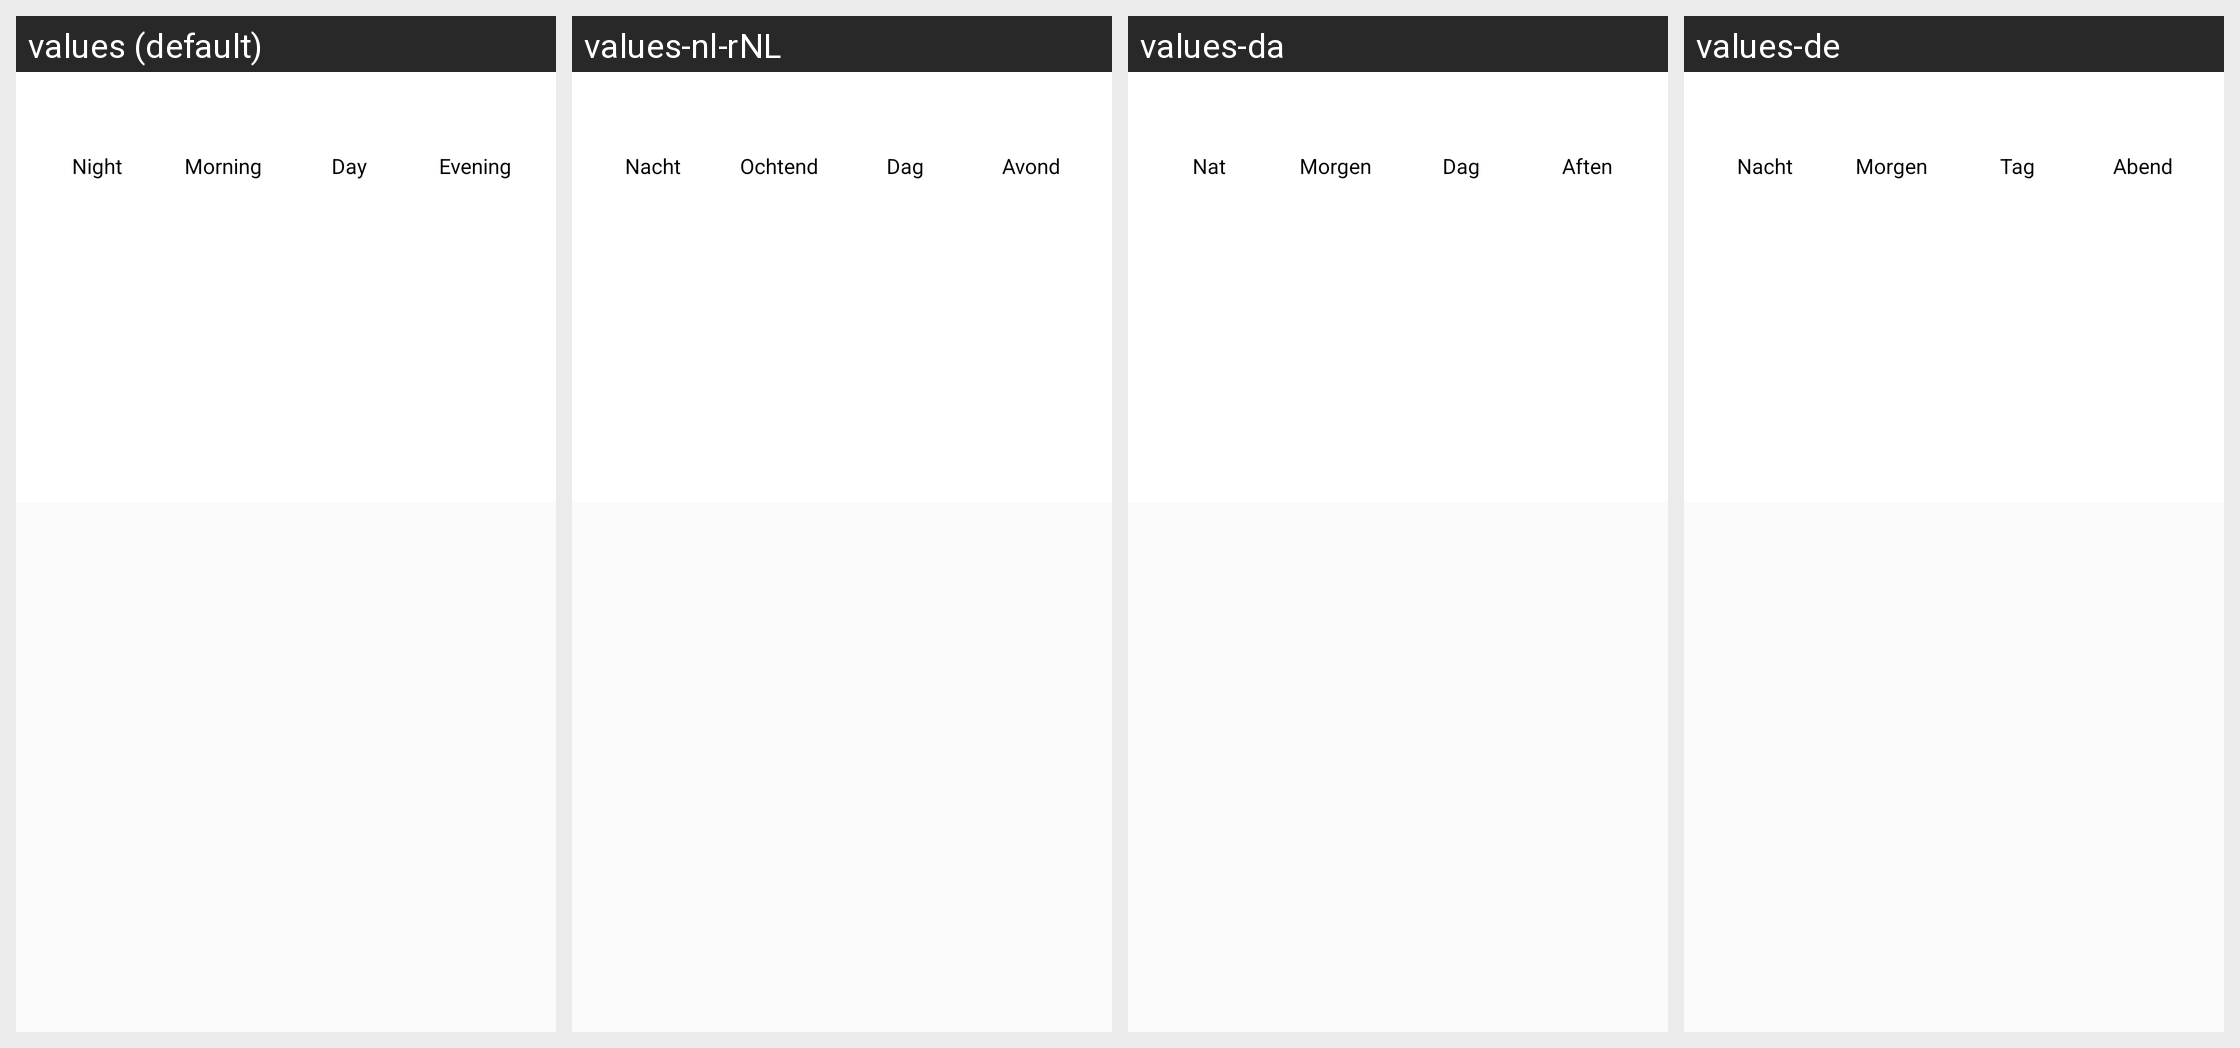

Strings drawn on this Android screen and how each of the app's shown locales translates them:
Android screen res/layout/dialog_modal.xml rendered under 4 locales, left to right: values (default), values-nl-rNL, values-da, values-de. Device: Nexus 5 (rendered at 1080×1920; each locale shown at half size, 540×960, under a caption strip naming it); theme AppTheme.NoActionBar.
Other locales in the repository, not shown: values-be, values-es, values-eu, values-fr, values-hi, values-ja, values-nb, values-ru, values-zh.
Strings drawn on this screen, with the default value and each locale's value (text and hints the layout hard-codes, and strings that could not be matched under every locale, appear in the picture but are not listed):

night
  values: Night
  values-nl-rNL: Nacht
  values-da: Nat
  values-de: Nacht

morning
  values: Morning
  values-nl-rNL: Ochtend
  values-da: Morgen
  values-de: Morgen

day
  values: Day
  values-nl-rNL: Dag
  values-da: Dag
  values-de: Tag

Evening
  values: Evening
  values-nl-rNL: Avond
  values-da: Aften
  values-de: Abend
